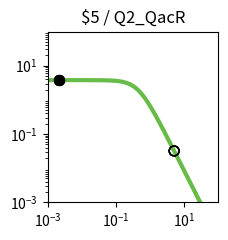

Write the Python code that produced this figure. (Note: this script raises an exception after producing the figure.)
import matplotlib.pyplot as plt
import matplotlib.ticker as ticker
import numpy as np

fig, ax = plt.subplots(figsize=(2.5,2.5))

plt.xlim(1.000000e-03, 1.000000e+02)
plt.ylim(1.000000e-03, 1.000000e+02)

x = np.array([1.000000e-03,1.122018e-03,1.258925e-03,1.412538e-03,1.584893e-03,1.778279e-03,1.995262e-03,2.238721e-03,2.511886e-03,2.818383e-03,3.162278e-03,3.548134e-03,3.981072e-03,4.466836e-03,5.011872e-03,5.623413e-03,6.309573e-03,7.079458e-03,7.943282e-03,8.912509e-03,1.000000e-02,1.122018e-02,1.258925e-02,1.412538e-02,1.584893e-02,1.778279e-02,1.995262e-02,2.238721e-02,2.511886e-02,2.818383e-02,3.162278e-02,3.548134e-02,3.981072e-02,4.466836e-02,5.011872e-02,5.623413e-02,6.309573e-02,7.079458e-02,7.943282e-02,8.912509e-02,1.000000e-01,1.122018e-01,1.258925e-01,1.412538e-01,1.584893e-01,1.778279e-01,1.995262e-01,2.238721e-01,2.511886e-01,2.818383e-01,3.162278e-01,3.548134e-01,3.981072e-01,4.466836e-01,5.011872e-01,5.623413e-01,6.309573e-01,7.079458e-01,7.943282e-01,8.912509e-01,1.000000e+00,1.122018e+00,1.258925e+00,1.412538e+00,1.584893e+00,1.778279e+00,1.995262e+00,2.238721e+00,2.511886e+00,2.818383e+00,3.162278e+00,3.548134e+00,3.981072e+00,4.466836e+00,5.011872e+00,5.623413e+00,6.309573e+00,7.079458e+00,7.943282e+00,8.912509e+00,1.000000e+01,1.122018e+01,1.258925e+01,1.412538e+01,1.584893e+01,1.778279e+01,1.995262e+01,2.238721e+01,2.511886e+01,2.818383e+01,3.162278e+01,3.548134e+01,3.981072e+01,4.466836e+01,5.011872e+01,5.623413e+01,6.309573e+01,7.079458e+01,7.943282e+01,8.912509e+01,1.000000e+02,])
y = np.array([3.777979e+00,3.777974e+00,3.777967e+00,3.777959e+00,3.777949e+00,3.777935e+00,3.777919e+00,3.777898e+00,3.777872e+00,3.777839e+00,3.777798e+00,3.777747e+00,3.777682e+00,3.777601e+00,3.777498e+00,3.777370e+00,3.777209e+00,3.777006e+00,3.776752e+00,3.776433e+00,3.776032e+00,3.775529e+00,3.774897e+00,3.774104e+00,3.773109e+00,3.771859e+00,3.770291e+00,3.768324e+00,3.765856e+00,3.762761e+00,3.758881e+00,3.754020e+00,3.747932e+00,3.740315e+00,3.730793e+00,3.718902e+00,3.704075e+00,3.685622e+00,3.662705e+00,3.634325e+00,3.599299e+00,3.556256e+00,3.503636e+00,3.439716e+00,3.362670e+00,3.270665e+00,3.162012e+00,3.035373e+00,2.890010e+00,2.726055e+00,2.544745e+00,2.348572e+00,2.141264e+00,1.927579e+00,1.712901e+00,1.502716e+00,1.302061e+00,1.115068e+00,9.446838e-01,7.925854e-01,6.592774e-01,5.443030e-01,4.465089e-01,3.643058e-01,2.958923e-01,2.394252e-01,1.931364e-01,1.554037e-01,1.247862e-01,1.000343e-01,8.008449e-02,6.404396e-02,5.117181e-02,4.085836e-02,3.260536e-02,2.600778e-02,2.073781e-02,1.653099e-02,1.317456e-02,1.049772e-02,8.363554e-03,6.662494e-03,5.306924e-03,4.226854e-03,3.366404e-03,2.680989e-03,2.135049e-03,1.700231e-03,1.353935e-03,1.078151e-03,8.585284e-04,6.836358e-04,5.443658e-04,4.334645e-04,3.451546e-04,2.748348e-04,2.188408e-04,1.742542e-04,1.387514e-04,1.104818e-04,8.797176e-05,])
c = "#66bc46"

hi_x = np.array([2.200000e-03,2.200000e-03,2.200000e-03,2.200000e-03,])
hi_y = np.array([3.777902e+00,3.777902e+00,3.777902e+00,3.777902e+00,])
lo_x = np.array([5.054300e+00,5.054300e+00,5.054300e+00,5.054300e+00,])
lo_y = np.array([3.207051e-02,3.207051e-02,3.207051e-02,3.207051e-02,])

plt.loglog(x,y,lw=3,color=c)
plt.scatter(hi_x,hi_y,marker='o',s=50,color='black',zorder=10)
plt.scatter(lo_x,lo_y,marker='o',s=50,edgecolors='black',color='none',zorder=10)

plt.title("$5 / Q2_QacR")

ax.xaxis.set_major_locator(ticker.LogLocator(numticks=3))
ax.yaxis.set_major_locator(ticker.LogLocator(numticks=3))

ax.set_aspect('equal')
plt.tight_layout()

plt.savefig("/home/user/output/response_plot_$5_Q2_QacR.png", bbox_inches='tight')
